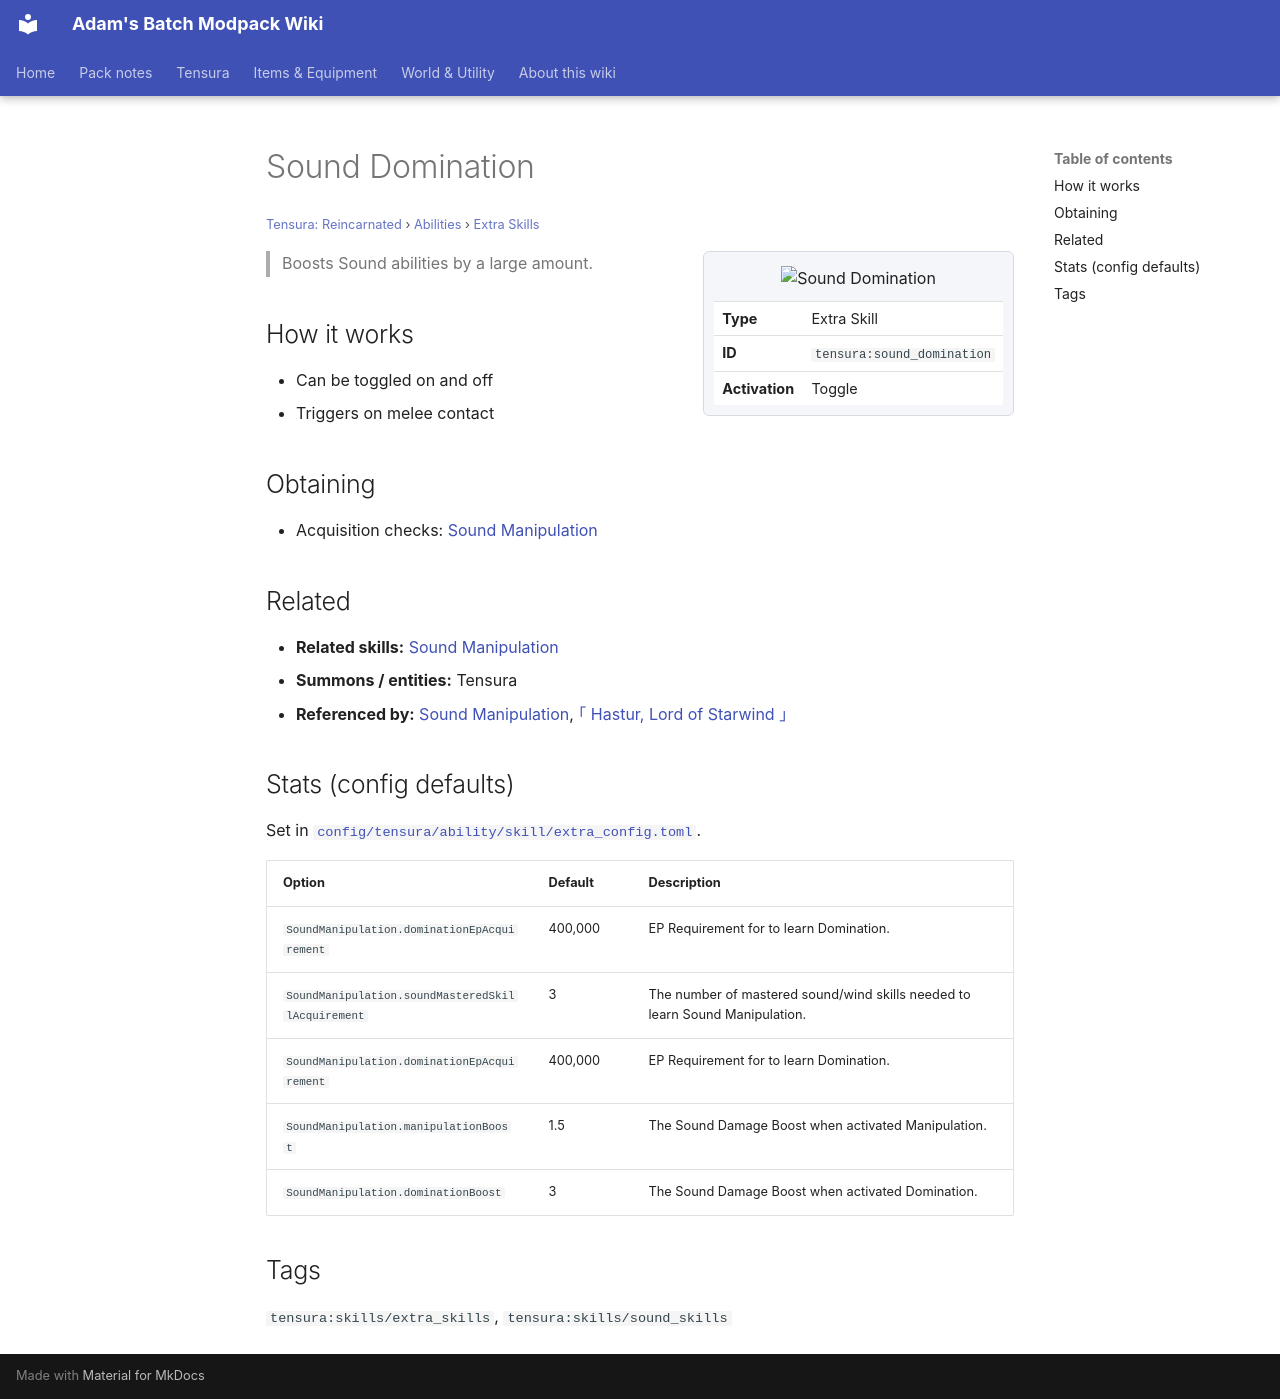

repository: Proteus-Nell/Adams-Batch-MC-Modpack-Wiki · page: tensura-reincarnated/abilities/extra-skills/sound-domination/index.html · generator: mkdocs

# Sound Domination

<small>[Tensura: Reincarnated](../../index.md) &rsaquo; [Abilities](../index.md) &rsaquo; [Extra Skills](index.md)</small>

<div class="infobox" markdown>

![Sound Domination](../../../assets/icons/tensura/skill/sound_domination.png)

| | |
|---|---|
| **Type** | Extra Skill |
| **ID** | `tensura:sound_domination` |
| **Activation** | Toggle |

</div>

> Boosts Sound abilities by a large amount.

## How it works

- Can be toggled on and off
- Triggers on melee contact

## Obtaining

- Acquisition checks: [Sound Manipulation](sound-manipulation.md)

## Related

- **Related skills:** [Sound Manipulation](sound-manipulation.md)
- **Summons / entities:** Tensura
- **Referenced by:** [Sound Manipulation](sound-manipulation.md), [｢ Hastur, Lord of Starwind ｣](../../../tr-nightmares/abilities/ultimate-skills/hastur.md)

## Stats (config defaults)

Set in [`config/tensura/ability/skill/extra_config.toml`](../../configs/config-tensura-ability-skill-extra-config.md).

| Option | Default | Description |
|---|---|---|
| `SoundManipulation.dominationEpAcquirement` | 400,000 | EP Requirement for to learn Domination. |
| `SoundManipulation.soundMasteredSkillAcquirement` | 3 | The number of mastered sound/wind skills needed to learn Sound Manipulation. |
| `SoundManipulation.dominationEpAcquirement` | 400,000 | EP Requirement for to learn Domination. |
| `SoundManipulation.manipulationBoost` | 1.5 | The Sound Damage Boost when activated Manipulation. |
| `SoundManipulation.dominationBoost` | 3 | The Sound Damage Boost when activated Domination. |

## Tags

`tensura:skills/extra_skills`, `tensura:skills/sound_skills`
